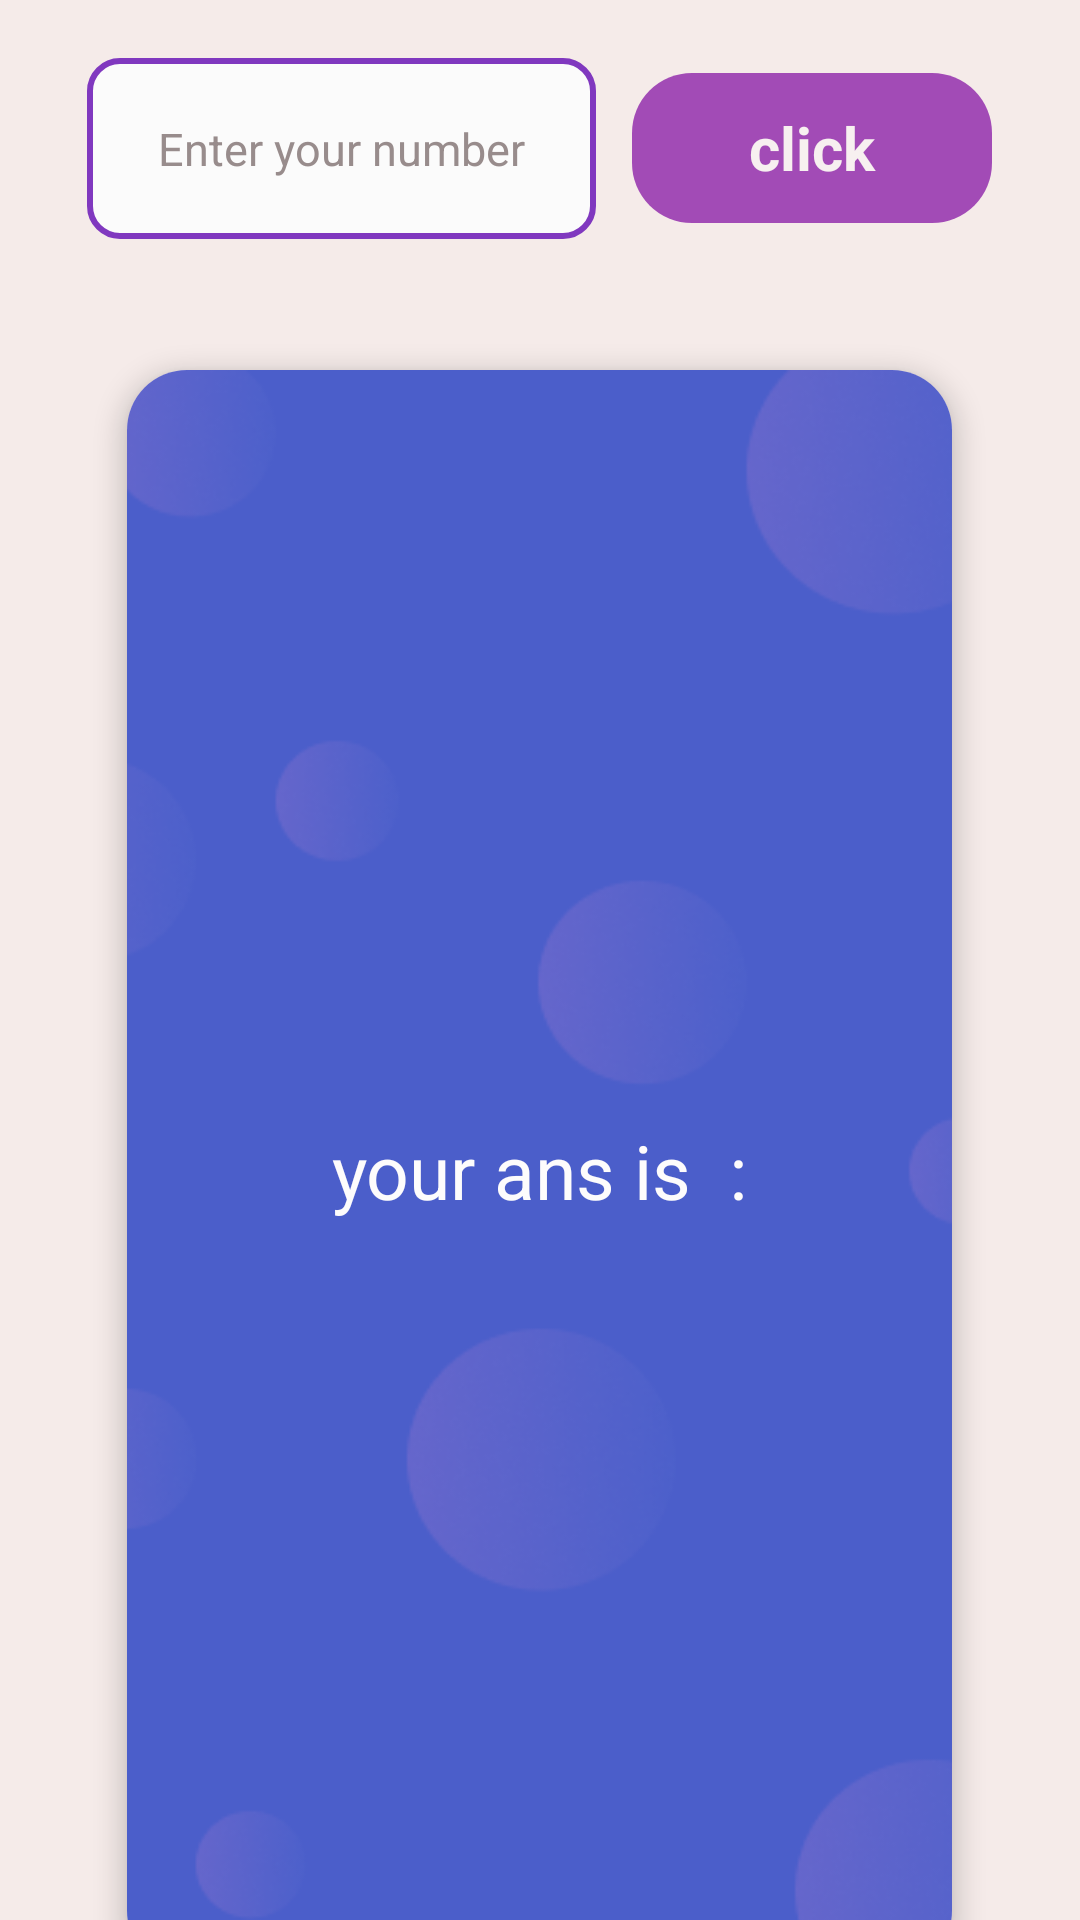

Layout XML and referenced resources for this Android screen:
<!-- AndroidManifest.xml: application theme Theme.Ganit_kit -->
<!-- res/layout/activity_tables.xml -->
<?xml version="1.0" encoding="utf-8"?>
<LinearLayout xmlns:android="http://schemas.android.com/apk/res/android"
    xmlns:app="http://schemas.android.com/apk/res-auto"
    xmlns:tools="http://schemas.android.com/tools"
    android:layout_width="match_parent"
    android:layout_height="match_parent"
    android:background="@color/light_pink"
    android:gravity="center"
    android:orientation="vertical"
    tools:context=".tables">

    <LinearLayout
        android:layout_width="wrap_content"
        android:layout_height="wrap_content"
        android:layout_gravity="center"
        android:layout_marginLeft="12dp"
        android:layout_marginTop="50dp"
        android:layout_marginRight="12dp"
        android:layout_marginBottom="30dp">

        <EditText
            android:id="@+id/txttables"
            android:layout_width="wrap_content"
            android:layout_height="wrap_content"
            android:layout_gravity="center"
            android:background="@drawable/input"
            android:hint=" Enter your number "
            android:inputType="number"
            android:textColor="@color/black"
            android:padding="20dp"
            android:textColorHint="#988C8C"
            android:textSize="15dp" />

        <TextView
            android:id="@+id/txtbtn"
            android:layout_width="120dp"
            android:layout_height="50dp"
            android:layout_marginLeft="12dp"
            android:alpha="0.8"
            android:background="@drawable/ripple_for_bmi"
            android:gravity="center"
            android:text="click"
            android:textColor="#F8F2F2"
            android:layout_gravity="center"
            android:textSize="20dp"
            android:textStyle="bold" />


    </LinearLayout>


    <androidx.cardview.widget.CardView
        android:layout_width="297dp"
        android:layout_height="561dp"
        android:layout_gravity="center"
        app:cardCornerRadius="20dp"
        app:cardUseCompatPadding="true"
        app:cardElevation="5dp">



        <ImageView
            android:layout_width="match_parent"
            android:layout_height="match_parent"
            android:scaleType="centerCrop"
            android:src="@drawable/bac01_car"/>
        <TextView
            android:id="@+id/txttablesno"
            android:layout_width="180dp"
            android:layout_height="wrap_content"
            android:layout_gravity="center"
            android:hint="your ans is  :"
            android:lineSpacingExtra="10dp"
            android:textColor="#FFFCFC"
            android:gravity="center"
            android:textColorHint="#FDFCFC"
            android:textSize="25dp" />

    </androidx.cardview.widget.CardView>


</LinearLayout>
<!-- resources referenced by this layout -->
<resources>
  <color name="black">#FF000000</color>
  <color name="light_pink">#F5EBE9</color>
  <!-- drawable bac01_car: png bitmap (drawable, 34619 bytes) -->
  <!-- drawable input (drawable) -->
  <?xml version="1.0" encoding="utf-8"?>
  <shape xmlns:android="http://schemas.android.com/apk/res/android"
      android:shape="rectangle">
      <corners android:radius="10dp"/>
      <solid android:color="#FBFBFB"/>
      <stroke android:width="2dp"
          android:color="#8038BF"/>
  </shape>
  <!-- drawable ripple_for_bmi (drawable) -->
  <?xml version="1.0" encoding="utf-8"?>
  <ripple xmlns:android="http://schemas.android.com/apk/res/android"
      android:color="#CAC2C2">
      <item android:id="@+id/mask">
          <shape android:shape="rectangle">
              <corners android:radius="20dp"/>
              <solid android:color="#8E24AA"/>
          </shape>
  
      </item>
  
  </ripple>
  <style name="Theme.Ganit_kit" parent="Base.Theme.Ganit_kit" />
  <style name="Base.Theme.Ganit_kit" parent="Theme.AppCompat.Light.NoActionBar">
          
          
      </style>
</resources>
